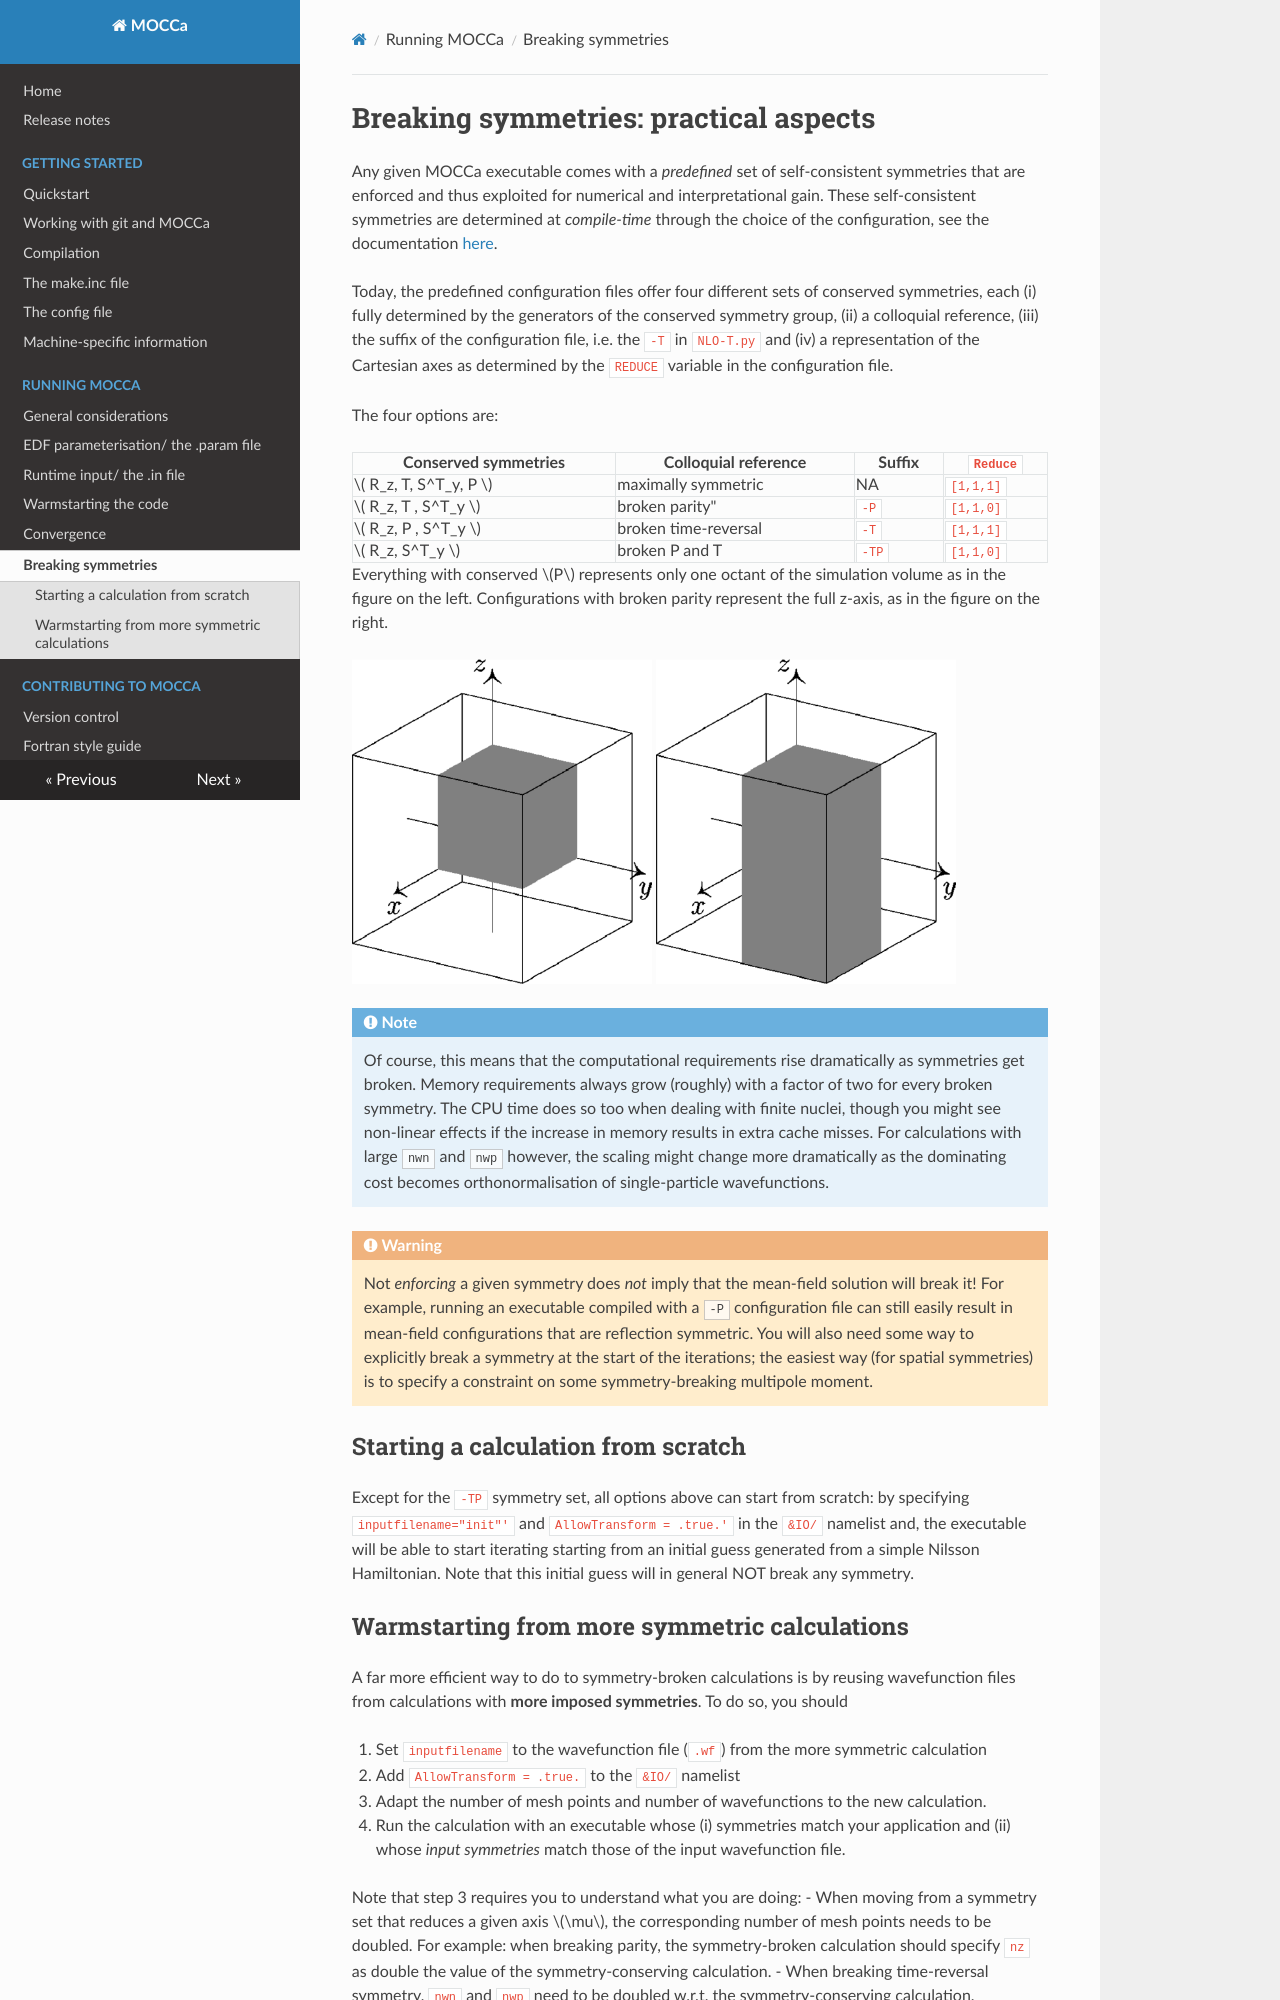

repository: IAA-ULB/MOCCa · page: user-guide/breaking-symmetries/index.html · generator: mkdocs

# Breaking symmetries: practical aspects

Any given MOCCa executable comes with a *predefined* set of self-consistent symmetries that are enforced and thus exploited for numerical and interpretational gain. These self-consistent symmetries are determined at *compile-time* through the choice of the configuration, see the documentation [here](config.md). 

Today, the predefined configuration files offer four different sets of conserved symmetries, each (i) fully determined by the generators of the conserved symmetry group, (ii) a colloquial reference, (iii) the suffix of the configuration file, i.e. the `-T` in `NLO-T.py` and (iv) a representation of the Cartesian axes as determined by the `REDUCE` variable in the configuration file. 

The four options are:

Conserved symmetries | Colloquial reference | Suffix | `Reduce` | 
    ----------------------|----------------------|--------------------------|----|
\( R_z, T, S^T_y, P \) |    maximally symmetric | NA | `[1,1,1]`
\( R_z, T , S^T_y \)   |   broken parity" |  `-P` |  `[1,1,0]`
\( R_z, P , S^T_y \)  |   broken time-reversal | `-T`  |  `[1,1,1]`
\( R_z,  S^T_y \)      |   broken P and T | `-TP` |  `[1,1,0]`

Everything with conserved $P$ represents only one octant of the simulation volume as in the figure on the left. Configurations with broken parity represent the full z-axis, as in the figure on the right.

![Maximally symmetric](../assets/figs/Boxes_PRS.png){ width='300' }
![Symmetry unrestricted](../assets/figs/Boxes_RS.png){ width='300' }

!!! Note 
    Of course, this means that the computational requirements rise dramatically as symmetries get broken. Memory requirements always grow (roughly) with a factor of two for every broken symmetry. The CPU time does so too when dealing with finite nuclei, though you might see non-linear effects if the increase in memory results in extra cache misses. For calculations with large `nwn` and `nwp` however, the scaling might change more dramatically as the dominating cost becomes orthonormalisation of single-particle wavefunctions.

!!! Warning Symmetries not enforced does not symmetries broken 
    Not *enforcing* a given symmetry does *not* imply that the mean-field solution will break it! For example, running an executable compiled with a `-P` configuration file can still easily result in mean-field configurations that are reflection symmetric. You will also need some way to explicitly break a symmetry at the start of the iterations; the easiest way (for spatial symmetries) is to specify a constraint on some symmetry-breaking multipole moment.


## Starting a calculation from scratch 

Except for the `-TP` symmetry set, all options above can start from scratch: by specifying `inputfilename="init"'` and `AllowTransform = .true.'` in the `&IO/` namelist and, the executable will be able to start iterating starting from an initial guess generated from a simple Nilsson Hamiltonian. Note that this initial guess will in general NOT break any symmetry.
